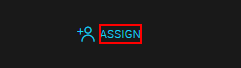
Workflow: Assign

Step 1: click

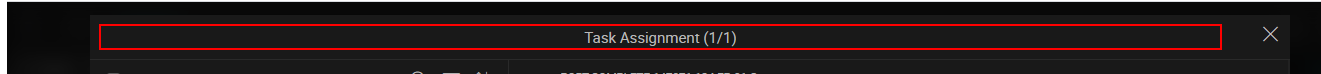
Step 2: get-text

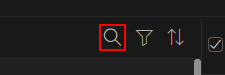
Step 3 [then]: click

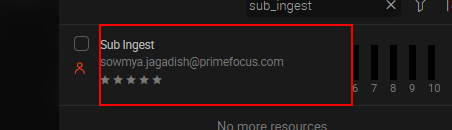
Step 4: click

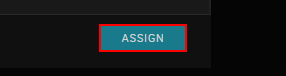
Step 5: click

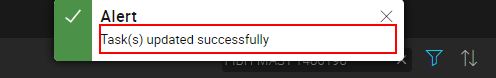
Step 6: get-text